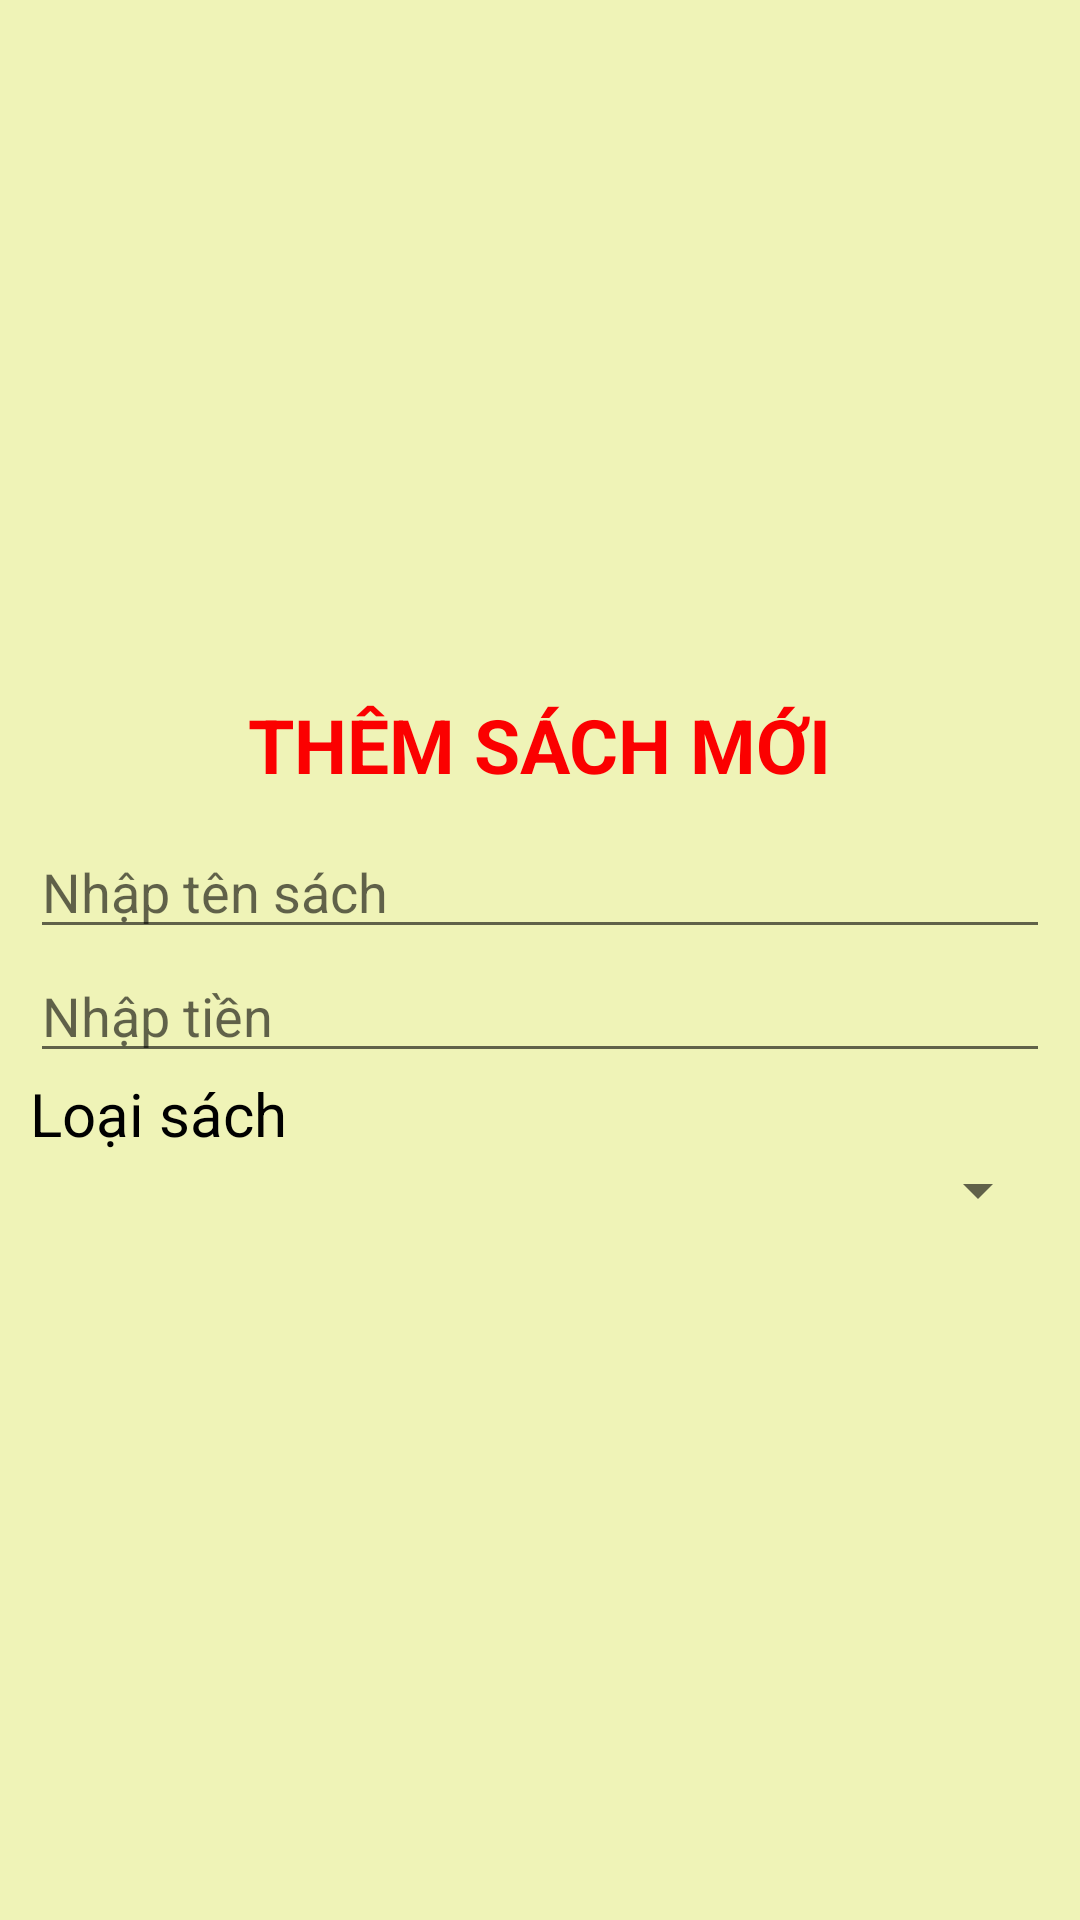

Layout XML and referenced resources for this Android screen:
<!-- AndroidManifest.xml: application theme Theme.DuAnMau -->
<!-- res/layout/dialog_add_sach.xml -->
<?xml version="1.0" encoding="utf-8"?>
<LinearLayout xmlns:android="http://schemas.android.com/apk/res/android"
    android:layout_width="match_parent"
    android:layout_height="wrap_content"
    android:orientation="vertical"
    android:padding="10dp"
    android:background="#EFF3B7"
    android:layout_margin="10dp"
    android:gravity="center">

    <TextView
        android:layout_width="wrap_content"
        android:layout_height="wrap_content"
        android:text="THÊM SÁCH MỚI"
        android:textStyle="bold"
        android:textColor="#FB0000"
        android:textSize="25dp"
        android:paddingBottom="10dp"/>

    <EditText
        android:layout_width="match_parent"
        android:layout_height="wrap_content"
        android:hint="Nhập tên sách"
        android:id="@+id/edtTenSach"/>
    <EditText
        android:layout_width="match_parent"
        android:layout_height="wrap_content"
        android:hint="Nhập tiền"
        android:id="@+id/edtTien"/>
    <TextView
        android:layout_width="match_parent"
        android:layout_height="wrap_content"
        android:text="Loại sách"
        android:textSize="20dp"
        android:textColor="#000000"/>
    <Spinner
        android:layout_width="match_parent"
        android:layout_height="wrap_content"
        android:id="@+id/spnLoaiSach"/>



</LinearLayout>
<!-- resources referenced by this layout -->
<resources>
  <style name="Theme.DuAnMau" parent="Theme.MaterialComponents.DayNight.NoActionBar">
          
          <item name="colorPrimary">@color/purple_500</item>
          <item name="colorPrimaryVariant">@color/purple_700</item>
          <item name="colorOnPrimary">@color/white</item>
          
          <item name="colorSecondary">@color/teal_200</item>
          <item name="colorSecondaryVariant">@color/teal_700</item>
          <item name="colorOnSecondary">@color/black</item>
          
          <item name="android:statusBarColor">?attr/colorPrimaryVariant</item>
          
      </style>
  <!-- not gathered from this repository: default colours our renderer supplied (Android Studio template values) -->
  <color name="purple_500">#FF6200EE</color>
  <color name="purple_700">#FF3700B3</color>
  <color name="teal_200">#FF03DAC5</color>
  <color name="teal_700">#FF018786</color>
  <color name="black">#FF000000</color>
  <color name="white">#FFFFFFFF</color>
</resources>
